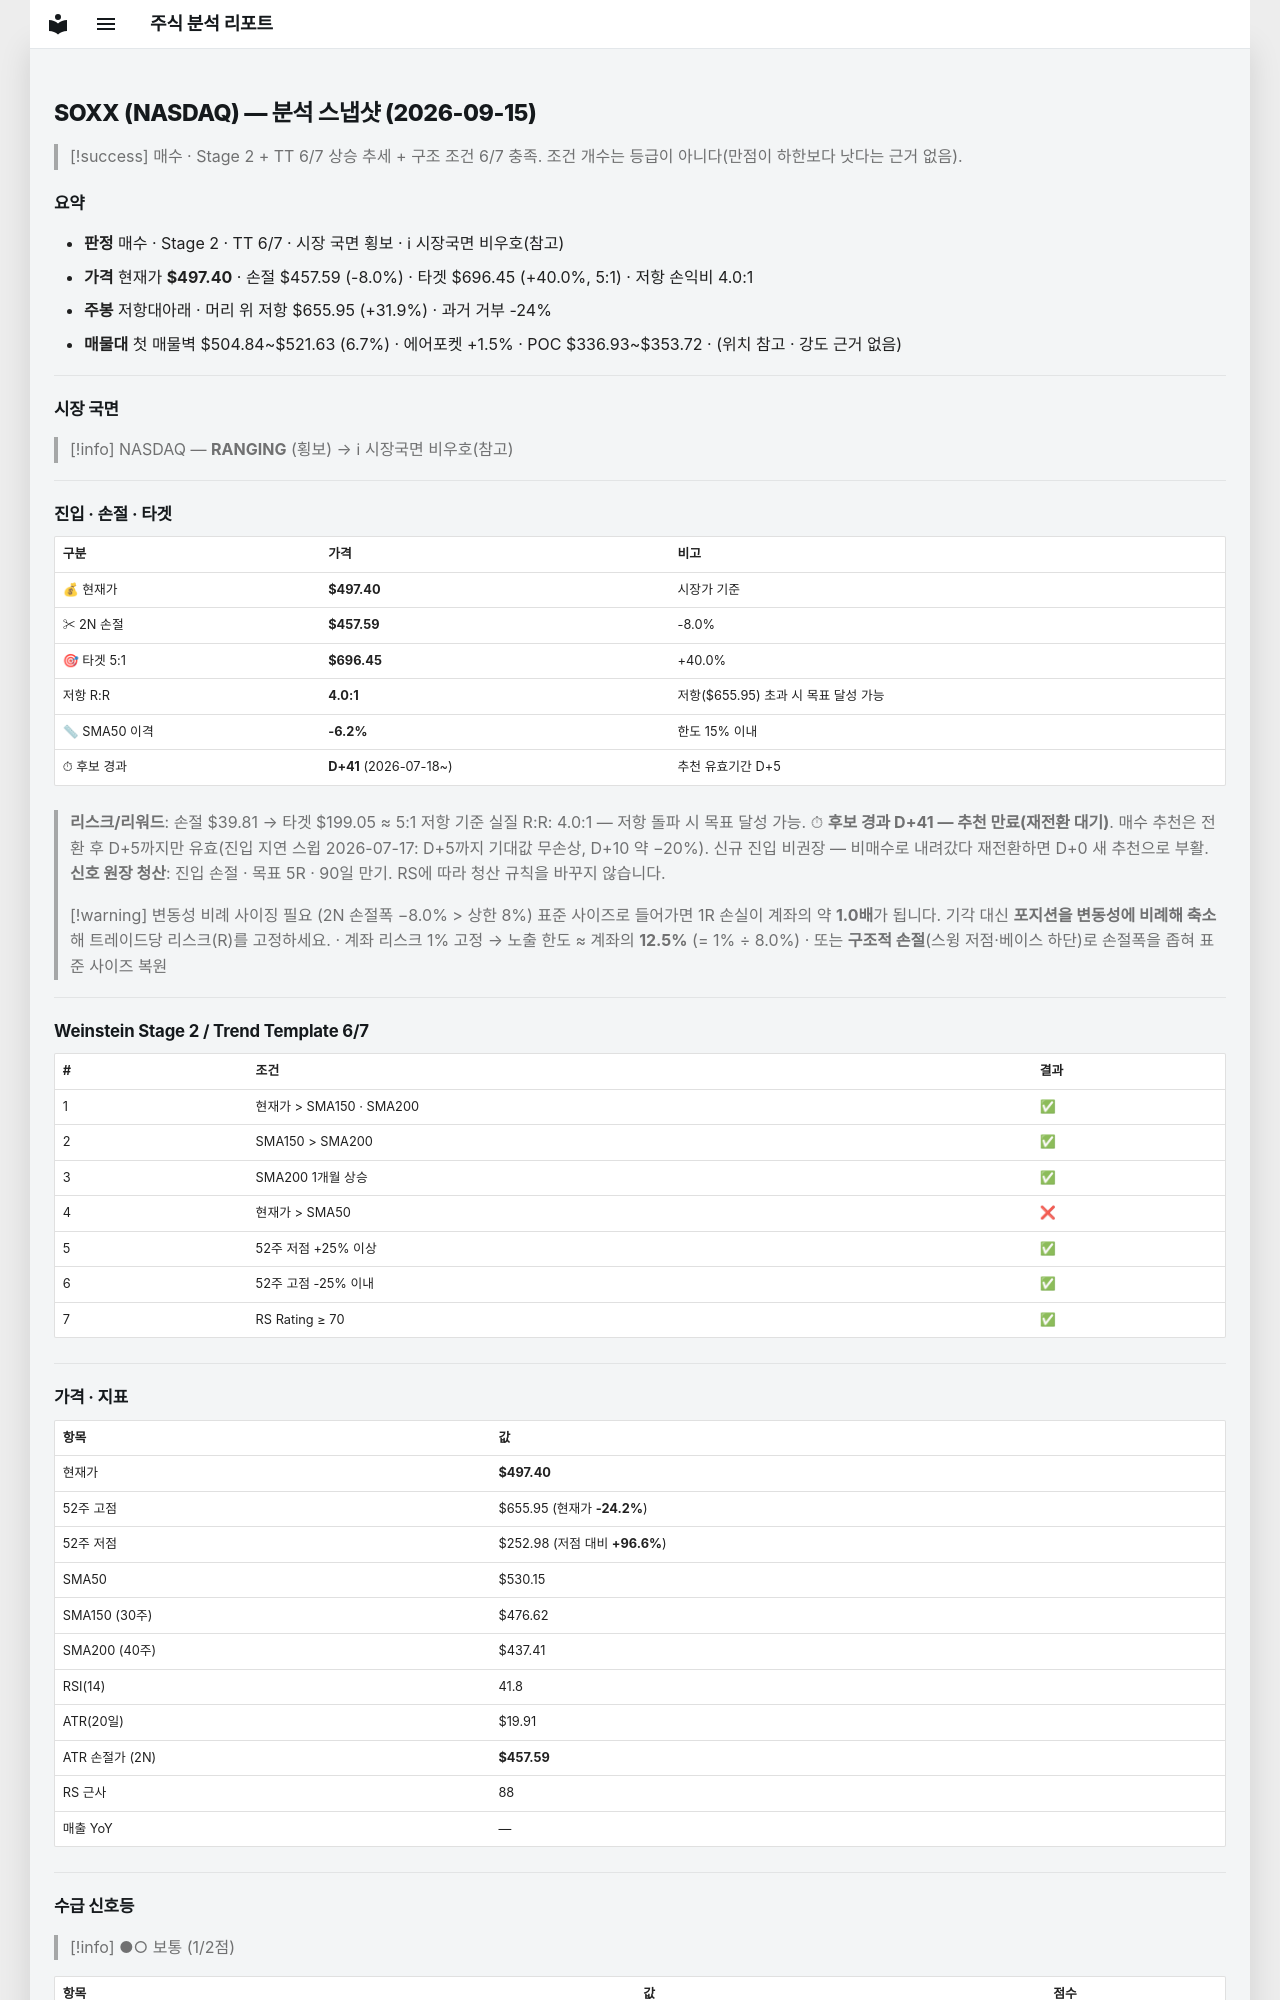

repository: soloandco/stock-reports · page: snapshots/SOXX-2026-09-15/index.html · generator: mkdocs

---
type: analysis-snapshot
title: SOXX 분석 스냅샷
ticker: SOXX
market: NASDAQ
created: 2026-09-15
updated: 2026-09-15
bar-date: 2026-09-14
verdict: 매수관찰
real-rr: 3.98
sma50-gap-pct: -6.2
candidate-days: 41
candidate-since: 2026-07-18
weekly-position: 저항대아래
weekly-overhead-price: 655.95
weekly-overhead-pct: 31.9
stage: 2
trend-template-score: 6
tt-max: 7
price: 497.3999938964844
stop-price: 457.5893486946552
market-regime: RANGING
supply-demand-score: 1/2
supply-demand-label: 보통
status: tracking
tags:
  - stock-agent
  - watchlist
  - SOXX
  - analysis
related:
  - "[[analysis-template]]"
---

# SOXX (NASDAQ) — 분석 스냅샷 (2026-09-15)

> [!success] 매수 · Stage 2 + TT 6/7
> 상승 추세 + 구조 조건 6/7 충족. 조건 개수는 등급이 아니다(만점이 하한보다 낫다는 근거 없음).

## 요약

- **판정** 매수 · Stage 2 · TT 6/7 · 시장 국면 횡보 · ℹ 시장국면 비우호(참고)
- **가격** 현재가 **$497.40** · 손절 $457.59 (-8.0%) · 타겟 $696.45 (+40.0%, 5:1) · 저항 손익비 4.0:1
- **주봉** 저항대아래 · 머리 위 저항 $655.95 (+31.9%) · 과거 거부 -24%
- **매물대** 첫 매물벽 $504.84~$521.63 (6.7%) · 에어포켓 +1.5% · POC $336.93~$353.72 · (위치 참고 · 강도 근거 없음)

---

## 시장 국면

> [!info] NASDAQ — **RANGING** (횡보) → ℹ 시장국면 비우호(참고)

---

## 진입 · 손절 · 타겟

| 구분 | 가격 | 비고 |
|------|------|------|
| 💰 현재가 | **$497.40** | 시장가 기준 |
| ✂ 2N 손절 | **$457.59** | -8.0% |
| 🎯 타겟 5:1 | **$696.45** | +40.0% |
| 저항 R:R | **4.0:1** | 저항($655.95) 초과 시 목표 달성 가능 |
| 📏 SMA50 이격 | **-6.2%** | 한도 15% 이내 |
| ⏱ 후보 경과 | **D+41** (2026-07-18~) | 추천 유효기간 D+5 |

> **리스크/리워드**: 손절 $39.81 → 타겟 $199.05 ≈ 5:1
> 저항 기준 실질 R:R: 4.0:1 — 저항 돌파 시 목표 달성 가능.
> ⏱ **후보 경과 D+41 — 추천 만료(재전환 대기)**. 매수 추천은 전환 후 D+5까지만 유효(진입 지연 스윕 2026-07-17: D+5까지 기대값 무손상, D+10 약 −20%). 신규 진입 비권장 — 비매수로 내려갔다 재전환하면 D+0 새 추천으로 부활.
> **신호 원장 청산**: 진입 손절 · 목표 5R · 90일 만기. RS에 따라 청산 규칙을 바꾸지 않습니다.

> [!warning] 변동성 비례 사이징 필요 (2N 손절폭 −8.0% > 상한 8%)
> 표준 사이즈로 들어가면 1R 손실이 계좌의 약 **1.0배**가 됩니다. 기각 대신 **포지션을 변동성에 비례해 축소**해 트레이드당 리스크(R)를 고정하세요.
> · 계좌 리스크 1% 고정 → 노출 한도 ≈ 계좌의 **12.5%** (= 1% ÷ 8.0%)
> · 또는 **구조적 손절**(스윙 저점·베이스 하단)로 손절폭을 좁혀 표준 사이즈 복원

---

## Weinstein Stage 2 / Trend Template 6/7

| # | 조건 | 결과 |
|---|------|------|
| 1 | 현재가 > SMA150 · SMA200 | ✅ |
| 2 | SMA150 > SMA200 | ✅ |
| 3 | SMA200 1개월 상승 | ✅ |
| 4 | 현재가 > SMA50 | ❌ |
| 5 | 52주 저점 +25% 이상 | ✅ |
| 6 | 52주 고점 -25% 이내 | ✅ |
| 7 | RS Rating ≥ 70 | ✅ |

---

## 가격 · 지표

| 항목 | 값 |
|------|---|
| 현재가 | **$497.40** |
| 52주 고점 | $655.95 (현재가 **-24.2%**) |
| 52주 저점 | $252.98 (저점 대비 **+96.6%**) |
| SMA50 | $530.15 |
| SMA150 (30주) | $476.62 |
| SMA200 (40주) | $437.41 |
| RSI(14) | 41.8 |
| ATR(20일) | $19.91 |
| ATR 손절가 (2N) | **$457.59** |
| RS 근사 | 88 |
| 매출 YoY | — |

---
## 수급 신호등

> [!info] ●○ 보통 (1/2점)

| 항목 | 값 | 점수 |
|------|------|------|
| 거래량 (5일/20일 비율) | 1.05× (+4.7%) | ❌ |
| OBV 20일 추세 | ↑ 상승 | ✅ |

> **판독법**: 거래량이 20일 평균보다 20% 이상 많고 OBV(온밸런스볼륨)가 상승 중이면 매집 수급이 강한 것으로 판단합니다.

---
